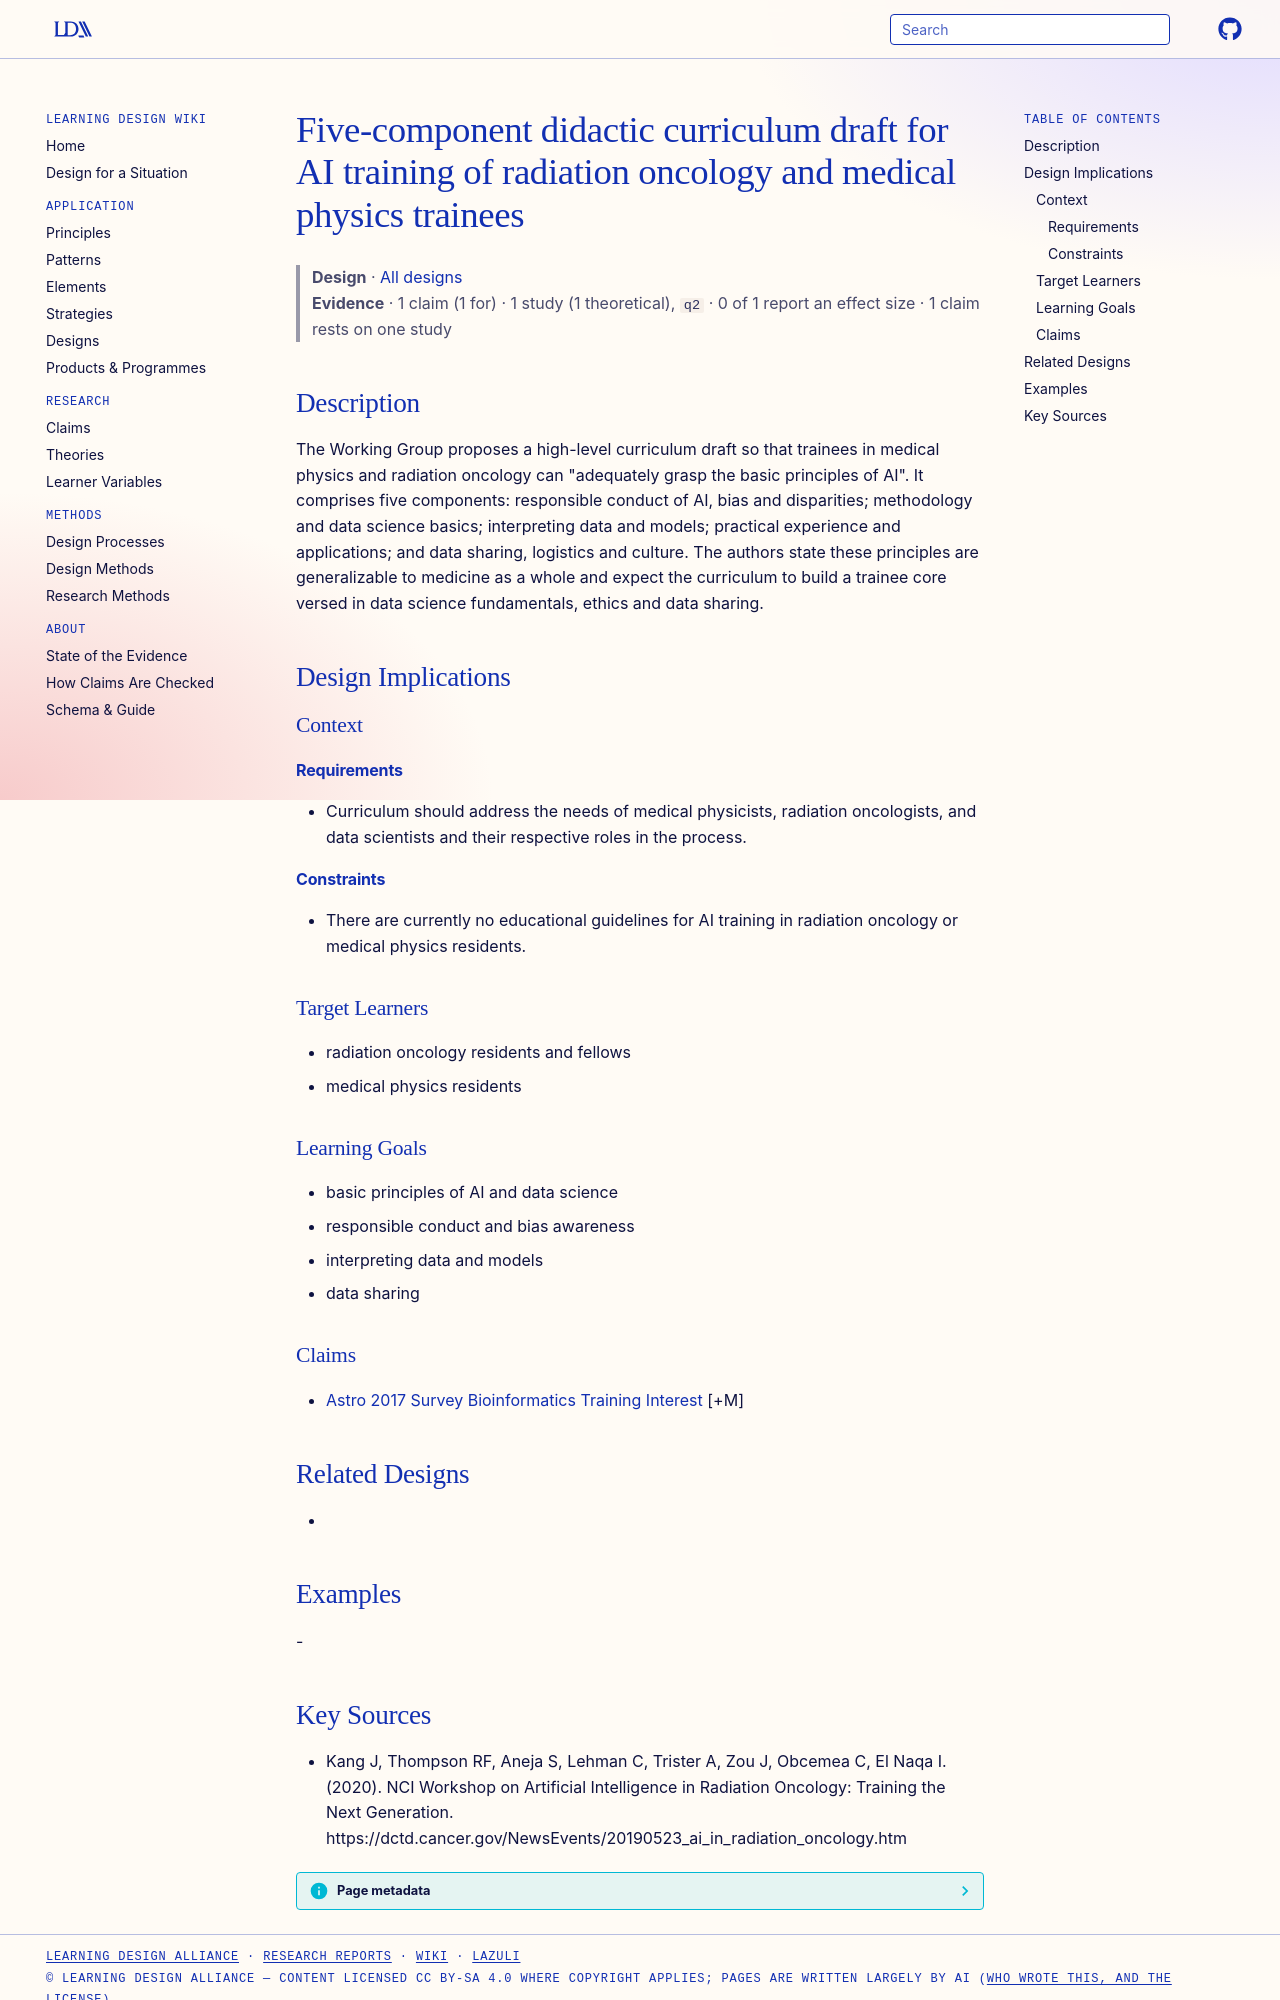

repository: Learning-Design-Alliance/learning-wiki · page: designs/ai-curriculum-five-components-radiation-oncology/index.html · generator: mkdocs

---
type: design
id: ai-curriculum-five-components-radiation-oncology
title: Five-component didactic curriculum draft for AI training of radiation oncology and medical physics trainees
description: "The Working Group proposes a high-level curriculum draft so that trainees in medical physics and radiation oncology can \"adequately grasp the basic principles of AI\"."
status: review
generated:
  by: "process:settle-candidates"
  at: 2026-11-18
sources:
  - id: kang-j-2020
    resource: "https://dctd.cancer.gov/NewsEvents/20190523_ai_in_radiation_oncology.htm"
    title: "Kang J, Thompson RF, Aneja S, Lehman C, Trister A, Zou J, Obcemea C, El Naqa I. (2020). NCI Workshop on Artificial Intelligence in Radiation Oncology: Training the Next Generation. https://dctd.cancer.gov/NewsEvents/20190523_ai_in_radiation_oncology.htm"
    author: Kang J, Thompson RF, Aneja S, Lehman C, Trister A, Zou J, Obcemea C, El Naqa I
---

# Five-component didactic curriculum draft for AI training of radiation oncology and medical physics trainees

> **Design** · [All designs](index.md)
> **Evidence** · 1 claim (1 for) · 1 study (1 theoretical), `q2` · 0 of 1 report an effect size · 1 claim rests on one study

## Description
The Working Group proposes a high-level curriculum draft so that trainees in medical physics and radiation oncology can "adequately grasp the basic principles of AI". It comprises five components: responsible conduct of AI, bias and disparities; methodology and data science basics; interpreting data and models; practical experience and applications; and data sharing, logistics and culture. The authors state these principles are generalizable to medicine as a whole and expect the curriculum to build a trainee core versed in data science fundamentals, ethics and data sharing.

## Design Implications

### Context
#### Requirements
- Curriculum should address the needs of medical physicists, radiation oncologists, and data scientists and their respective roles in the process.
#### Constraints
- There are currently no educational guidelines for AI training in radiation oncology or medical physics residents.

### Target Learners
- radiation oncology residents and fellows
- medical physics residents

### Learning Goals
- basic principles of AI and data science
- responsible conduct and bias awareness
- interpreting data and models
- data sharing

### Claims
- [Astro 2017 Survey Bioinformatics Training Interest](../claims/astro-2017-survey-bioinformatics-training-interest.md) [+M]

## Related Designs
- 

## Examples
-
